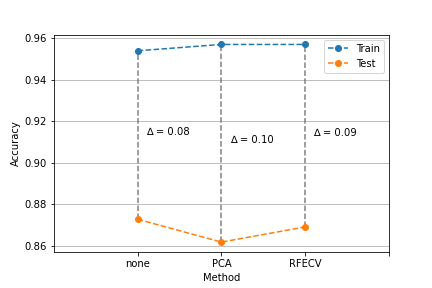

Data behind this chart, as committed beside it:
, Train accuracy, Test accuracy, Train MattCorrCoef, Test MattCorrCoef, method
0, 0.9541, 0.8727, 0.9078, 0.7442, none
0, 0.9571, 0.8617, 0.9139, 0.722, PCA
0, 0.9571, 0.869, 0.9139, 0.7371, RFECV
